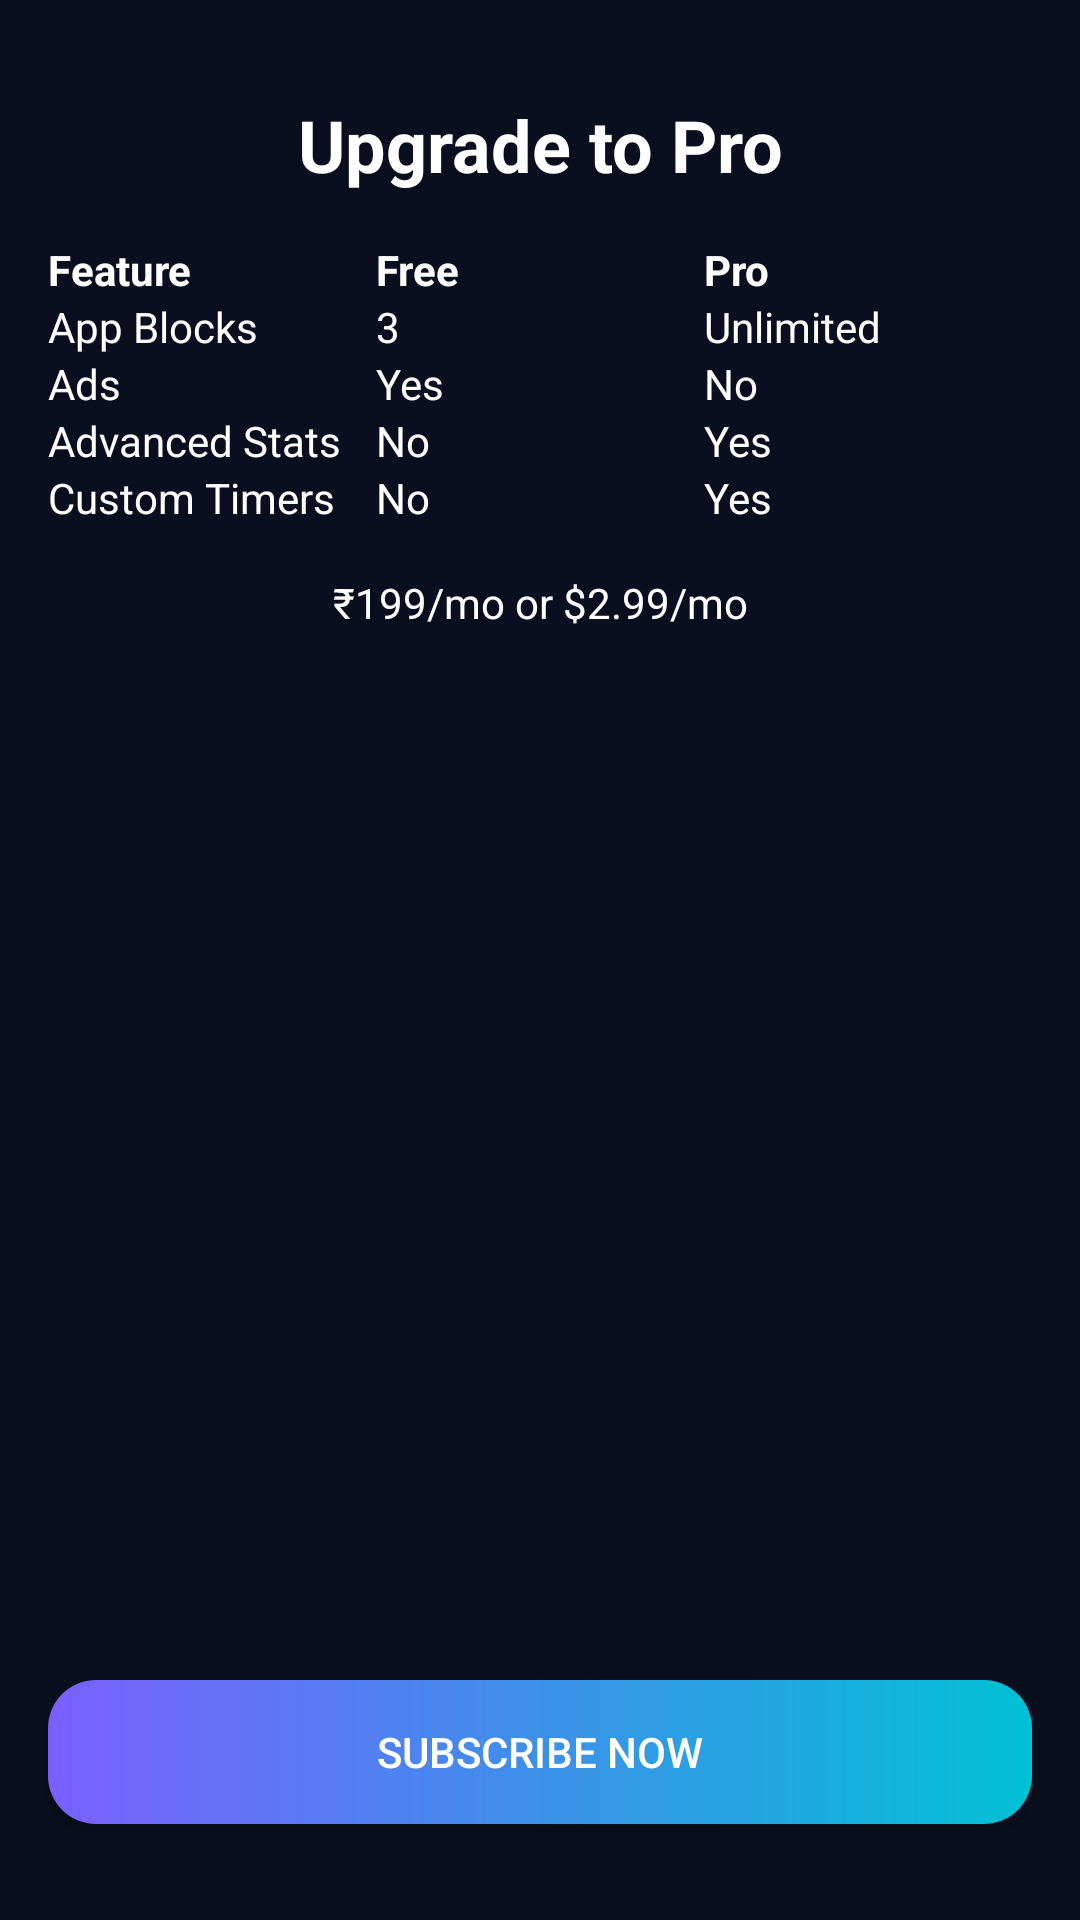

Android layout source for this screen:
<!-- AndroidManifest.xml: application theme Theme.OneFocus -->
<!-- res/layout/fragment_upgrade_to_pro.xml -->
<?xml version="1.0" encoding="utf-8"?>
<androidx.constraintlayout.widget.ConstraintLayout xmlns:android="http://schemas.android.com/apk/res/android"
    xmlns:app="http://schemas.android.com/apk/res-auto"
    xmlns:tools="http://schemas.android.com/tools"
    android:layout_width="match_parent"
    android:layout_height="match_parent"
    android:background="@color/background_dark"
    tools:context=".settings.UpgradeToProFragment">

    <TextView
        android:id="@+id/header"
        android:layout_width="wrap_content"
        android:layout_height="wrap_content"
        android:layout_marginTop="32dp"
        android:text="Upgrade to Pro"
        android:textColor="@color/text_dark"
        android:textSize="24sp"
        android:textStyle="bold"
        app:layout_constraintEnd_toEndOf="parent"
        app:layout_constraintStart_toStartOf="parent"
        app:layout_constraintTop_toTopOf="parent" />

    <TableLayout
        android:id="@+id/comparisonTable"
        android:layout_width="0dp"
        android:layout_height="wrap_content"
        android:layout_marginStart="16dp"
        android:layout_marginTop="16dp"
        android:layout_marginEnd="16dp"
        app:layout_constraintEnd_toEndOf="parent"
        app:layout_constraintStart_toStartOf="parent"
        app:layout_constraintTop_toBottomOf="@+id/header">

        <TableRow>

            <TextView
                android:layout_width="0dp"
                android:layout_height="wrap_content"
                android:layout_weight="1"
                android:text="Feature"
                android:textColor="@color/text_dark"
                android:textStyle="bold" />

            <TextView
                android:layout_width="0dp"
                android:layout_height="wrap_content"
                android:layout_weight="1"
                android:text="Free"
                android:textColor="@color/text_dark"
                android:textStyle="bold" />

            <TextView
                android:layout_width="0dp"
                android:layout_height="wrap_content"
                android:layout_weight="1"
                android:text="Pro"
                android:textColor="@color/text_dark"
                android:textStyle="bold" />
        </TableRow>

        <TableRow>

            <TextView
                android:layout_width="0dp"
                android:layout_height="wrap_content"
                android:layout_weight="1"
                android:text="App Blocks"
                android:textColor="@color/text_dark" />

            <TextView
                android:layout_width="0dp"
                android:layout_height="wrap_content"
                android:layout_weight="1"
                android:text="3"
                android:textColor="@color/text_dark" />

            <TextView
                android:layout_width="0dp"
                android:layout_height="wrap_content"
                android:layout_weight="1"
                android:text="Unlimited"
                android:textColor="@color/text_dark" />
        </TableRow>

        <TableRow>

            <TextView
                android:layout_width="0dp"
                android:layout_height="wrap_content"
                android:layout_weight="1"
                android:text="Ads"
                android:textColor="@color/text_dark" />

            <TextView
                android:layout_width="0dp"
                android:layout_height="wrap_content"
                android:layout_weight="1"
                android:text="Yes"
                android:textColor="@color/text_dark" />

            <TextView
                android:layout_width="0dp"
                android:layout_height="wrap_content"
                android:layout_weight="1"
                android:text="No"
                android:textColor="@color/text_dark" />
        </TableRow>

        <TableRow>

            <TextView
                android:layout_width="0dp"
                android:layout_height="wrap_content"
                android:layout_weight="1"
                android:text="Advanced Stats"
                android:textColor="@color/text_dark" />

            <TextView
                android:layout_width="0dp"
                android:layout_height="wrap_content"
                android:layout_weight="1"
                android:text="No"
                android:textColor="@color/text_dark" />

            <TextView
                android:layout_width="0dp"
                android:layout_height="wrap_content"
                android:layout_weight="1"
                android:text="Yes"
                android:textColor="@color/text_dark" />
        </TableRow>

        <TableRow>

            <TextView
                android:layout_width="0dp"
                android:layout_height="wrap_content"
                android:layout_weight="1"
                android:text="Custom Timers"
                android:textColor="@color/text_dark" />

            <TextView
                android:layout_width="0dp"
                android:layout_height="wrap_content"
                android:layout_weight="1"
                android:text="No"
                android:textColor="@color/text_dark" />

            <TextView
                android:layout_width="0dp"
                android:layout_height="wrap_content"
                android:layout_weight="1"
                android:text="Yes"
                android:textColor="@color/text_dark" />
        </TableRow>
    </TableLayout>

    <TextView
        android:id="@+id/price"
        android:layout_width="wrap_content"
        android:layout_height="wrap_content"
        android:layout_marginTop="16dp"
        android:text="₹199/mo or $2.99/mo"
        android:textColor="@color/text_dark"
        app:layout_constraintEnd_toEndOf="parent"
        app:layout_constraintStart_toStartOf="parent"
        app:layout_constraintTop_toBottomOf="@+id/comparisonTable" />

    <Button
        android:id="@+id/subscribeButton"
        android:layout_width="0dp"
        android:layout_height="wrap_content"
        android:layout_marginStart="16dp"
        android:layout_marginEnd="16dp"
        android:layout_marginBottom="32dp"
        android:background="@drawable/gradient_button"
        android:text="Subscribe Now"
        android:textColor="@color/white"
        app:layout_constraintBottom_toBottomOf="parent"
        app:layout_constraintEnd_toEndOf="parent"
        app:layout_constraintStart_toStartOf="parent" />

</androidx.constraintlayout.widget.ConstraintLayout>
<!-- resources referenced by this layout -->
<resources>
  <color name="background_dark">#0A0F1F</color>
  <color name="text_dark">#FFFFFF</color>
  <color name="white">#FFFFFFFF</color>
  <!-- drawable gradient_button (drawable) -->
  <?xml version="1.0" encoding="utf-8"?>
  <shape xmlns:android="http://schemas.android.com/apk/res/android"
      android:shape="rectangle">
      <gradient
          android:startColor="@color/gradient_start_dark"
          android:endColor="@color/gradient_end_dark"
          android:angle="0" />
      <corners android:radius="16dp" />
  </shape>
  <style name="Theme.OneFocus" parent="Theme.Material3.DayNight.NoActionBar">
          
          <item name="colorPrimary">@color/purple_500</item>
          <item name="colorPrimaryVariant">@color/purple_700</item>
          <item name="colorOnPrimary">@color/white</item>
          
          <item name="colorSecondary">@color/teal_200</item>
          <item name="colorSecondaryVariant">@color/teal_700</item>
          <item name="colorOnSecondary">@color/black</item>
          
          <item name="android:statusBarColor">?attr/colorPrimaryVariant</item>
          
      </style>
  <color name="gradient_start_dark">#7A5FFF</color>
  <color name="gradient_end_dark">#01C1D4</color>
  <color name="purple_500">#FF6200EE</color>
  <color name="purple_700">#FF3700B3</color>
  <color name="teal_200">#FF03DAC5</color>
  <color name="teal_700">#FF018786</color>
  <color name="black">#FF000000</color>
</resources>
